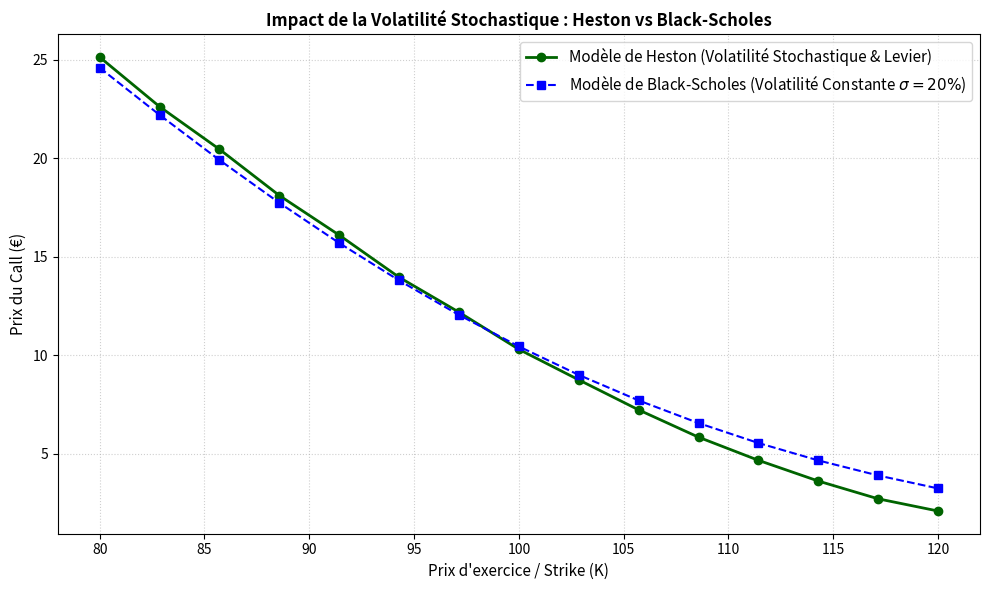

Write the Python code that produced this figure.
import numpy as np
import scipy.stats as si
import matplotlib.pyplot as plt

# ==============================================================================
# 1. MODÈLE DE BLACK-SCHOLES (RÉFÉRENCE À VOLATILITÉ CONSTANTE)
# ==============================================================================
def bs_analytique_call(S, K, T, r, sigma):
    """Calcule le prix exact sous l'hypothèse de volatilité constante."""
    d1 = (np.log(S / K) + (r + 0.5 * sigma ** 2) * T) / (sigma * np.sqrt(T))
    d2 = d1 - sigma * np.sqrt(T)
    return S * si.norm.cdf(d1) - K * np.exp(-r * T) * si.norm.cdf(d2)


# ==============================================================================
# 2. MOTEUR STOCHASTIQUE DE HESTON (MONTE-CARLO PAR TRONCATURE COMPLÈTE)
# ==============================================================================
def heston_monte_carlo_call(S0, v0, K, T, r, kappa, theta, xi, rho, M, N):
    """
    Simule les trajectoires conjointes de l'actif et de sa variance sous Heston.
    M : Nombre de chemins (Trajectoires)
    N : Nombre de pas de temps
    """
    dt = T / N
    
    # Initialisation des matrices de stockage pour les trajectoires
    S = np.zeros((M, N + 1))
    v = np.zeros((M, N + 1))
    
    # Conditions initiales à t = 0
    S[:, 0] = S0
    v[:, 0] = v0
    
    # Matrice de variance-covariance pour générer les deux Browniens corrélés de pas dt
    # Cov(dW_S, dW_v) = rho * dt
    matrice_cov = [[dt, rho * dt], 
                   [rho * dt, dt]]
    
    # Boucle temporelle (Euler-Maruyama pas à pas)
    for t in range(1, N + 1):
        # Génération simultanée des incréments Browniens corrélés pour les M trajectoires
        increments = np.random.multivariate_normal([0, 0], matrice_cov, size=M)
        dW_S = increments[:, 0]
        dW_v = increments[:, 1]
        
        # Schéma de Troncature Complète (Full Truncation) pour la stabilité numérique.
        # Si le processus de variance devient négatif à cause de la discrétisation,
        # on utilise 0 sous la racine pour éviter un crash mathématique.
        v_positif = np.maximum(v[:, t-1], 0)
        
        # Évolution stochastique de la variance (Processus CIR de Heston)
        v[:, t] = v[:, t-1] + kappa * (theta - v_positif) * dt + xi * np.sqrt(v_positif) * dW_v
        
        # Évolution stochastique du prix de l'action
        S[:, t] = S[:, t-1] * np.exp((r - 0.5 * v_positif) * dt + np.sqrt(v_positif) * dW_S)
        
    # Calcul du Payoff actualisé à la maturité pour chaque trajectoire
    payoffs_finaux = np.maximum(S[:, -1] - K, 0)
    prix_option = np.exp(-r * T) * np.mean(payoffs_finaux)
    
    return prix_option


# ==============================================================================
# 3. CONFRONTATION ET PRODUCTION DU GRAPHIQUE COMPARATIF
# ==============================================================================
if __name__ == "__main__":
    
    # --- Paramètres Communs ---
    S0, T, r = 100.0, 1.0, 0.05
    strikes = np.linspace(80, 120, 15)  # Gamme de strikes du Call
    
    # --- Paramètres Black-Scholes ---
    sigma_bs = 0.20  # Volatilité fixe à 20%
    
    # --- Paramètres Heston ---
    v0 = 0.04     # Variance initiale (v0 = 0.2^2, équivalent à 20% de volatilité)
    theta = 0.04  # Moyenne de long terme de la variance (20% au carré)
    kappa = 2.0   # Vitesse élevée de retour à la moyenne
    xi = 0.35     # Volatilité de la volatilité importante
    rho = -0.75   # Effet de levier négatif fort (Marché d'actions classique)
    
    print("Calcul des profils de prix en cours (Monte-Carlo Heston vs Analytique BS)...")
    
    # Génération des listes de prix pour chaque Strike
    prix_bs = [bs_analytique_call(S0, K, T, r, sigma_bs) for K in strikes]
    prix_heston = [heston_monte_carlo_call(S0, v0, K, T, r, kappa, theta, xi, rho, M=30000, N=100) for K in strikes]
    
    # --- Création du Graphique de Tendance ---
    plt.figure(figsize=(10, 6))
    
    plt.plot(strikes, prix_heston, 'o-', color='darkgreen', linewidth=2, label='Modèle de Heston (Volatilité Stochastique & Levier)')
    plt.plot(strikes, prix_bs, 's--', color='blue', linewidth=1.5, label='Modèle de Black-Scholes (Volatilité Constante $\sigma=20\%$)')
    
    # Habillage textuel
    plt.title("Impact de la Volatilité Stochastique : Heston vs Black-Scholes", fontsize=12, fontweight='bold')
    plt.xlabel("Prix d'exercice / Strike (K)", fontsize=11)
    plt.ylabel("Prix du Call (€)", fontsize=11)
    plt.grid(True, linestyle=':', alpha=0.6)
    plt.legend(fontsize=11)
    
    plt.tight_layout()
    plt.show()
